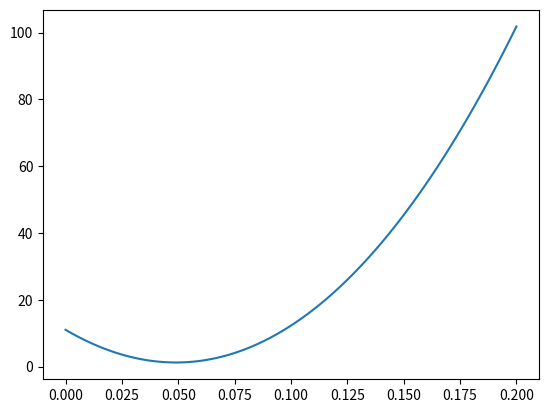

Recreate this plot in Python. (Note: this script raises an exception after producing the figure.)
%matplotlib notebook

import numpy as np

def rosenbrock(x):
    return (1-x[0])**2+10*(x[1]-x[0]**2)**2

def phi(alpha, x, p, fun):
    return fun(x+alpha*p)

def grad_rosenbrock(x):
    return np.asarray([2+2*x[0]-40*x[0]*(x[1]-x[0]**2), 20*(x[1]-x[0]**2)])

x = np.asarray([0,1])

rosenbrock(x)

p = -grad_rosenbrock(x)

import numpy as np

print(np.dot(grad_rosenbrock(x), p))

phi(1, x, p, rosenbrock)

import matplotlib.pyplot as plt

alpha = np.linspace(0, 0.2, 100)
valores_phi = [phi(a, x, p, rosenbrock) for a in alpha]
plt.plot(alpha, valores_phi)

from ipywidgets import interact

fig, ax = plt.subplots()
alpha = np.linspace(0, 0.1, 100)
valores_phi = [phi(a, x, p, rosenbrock) for a in alpha]
ax.plot(alpha, valores_phi)
ax.set_ylim(bottom=-10)
ax.legend(['Phi', 'Armijo', 'Curvatura'])

# Condição de Armijo:
def set_armijo(c_1):
    valores_armijo = [rosenbrock(x)+c_1*a*np.dot(grad_rosenbrock(x), p) for a in alpha]
    ax.plot(alpha, valores_armijo)
    plt.show()
    return ax

# Condição de Curvatura:
def set_curvatura(c_2):
    valores_curvatura = [0 if np.dot(grad_rosenbrock(x+a*p), p) >= c_2*np.dot(grad_rosenbrock(x), p) else -100 for a in alpha]
    ax.plot(alpha, valores_curvatura)
    plt.show()
    return ax

interact(set_armijo, c_1=(0, 1.0, 0.1))
interact(set_curvatura, c_2=(0, 1.0, 0.1))



